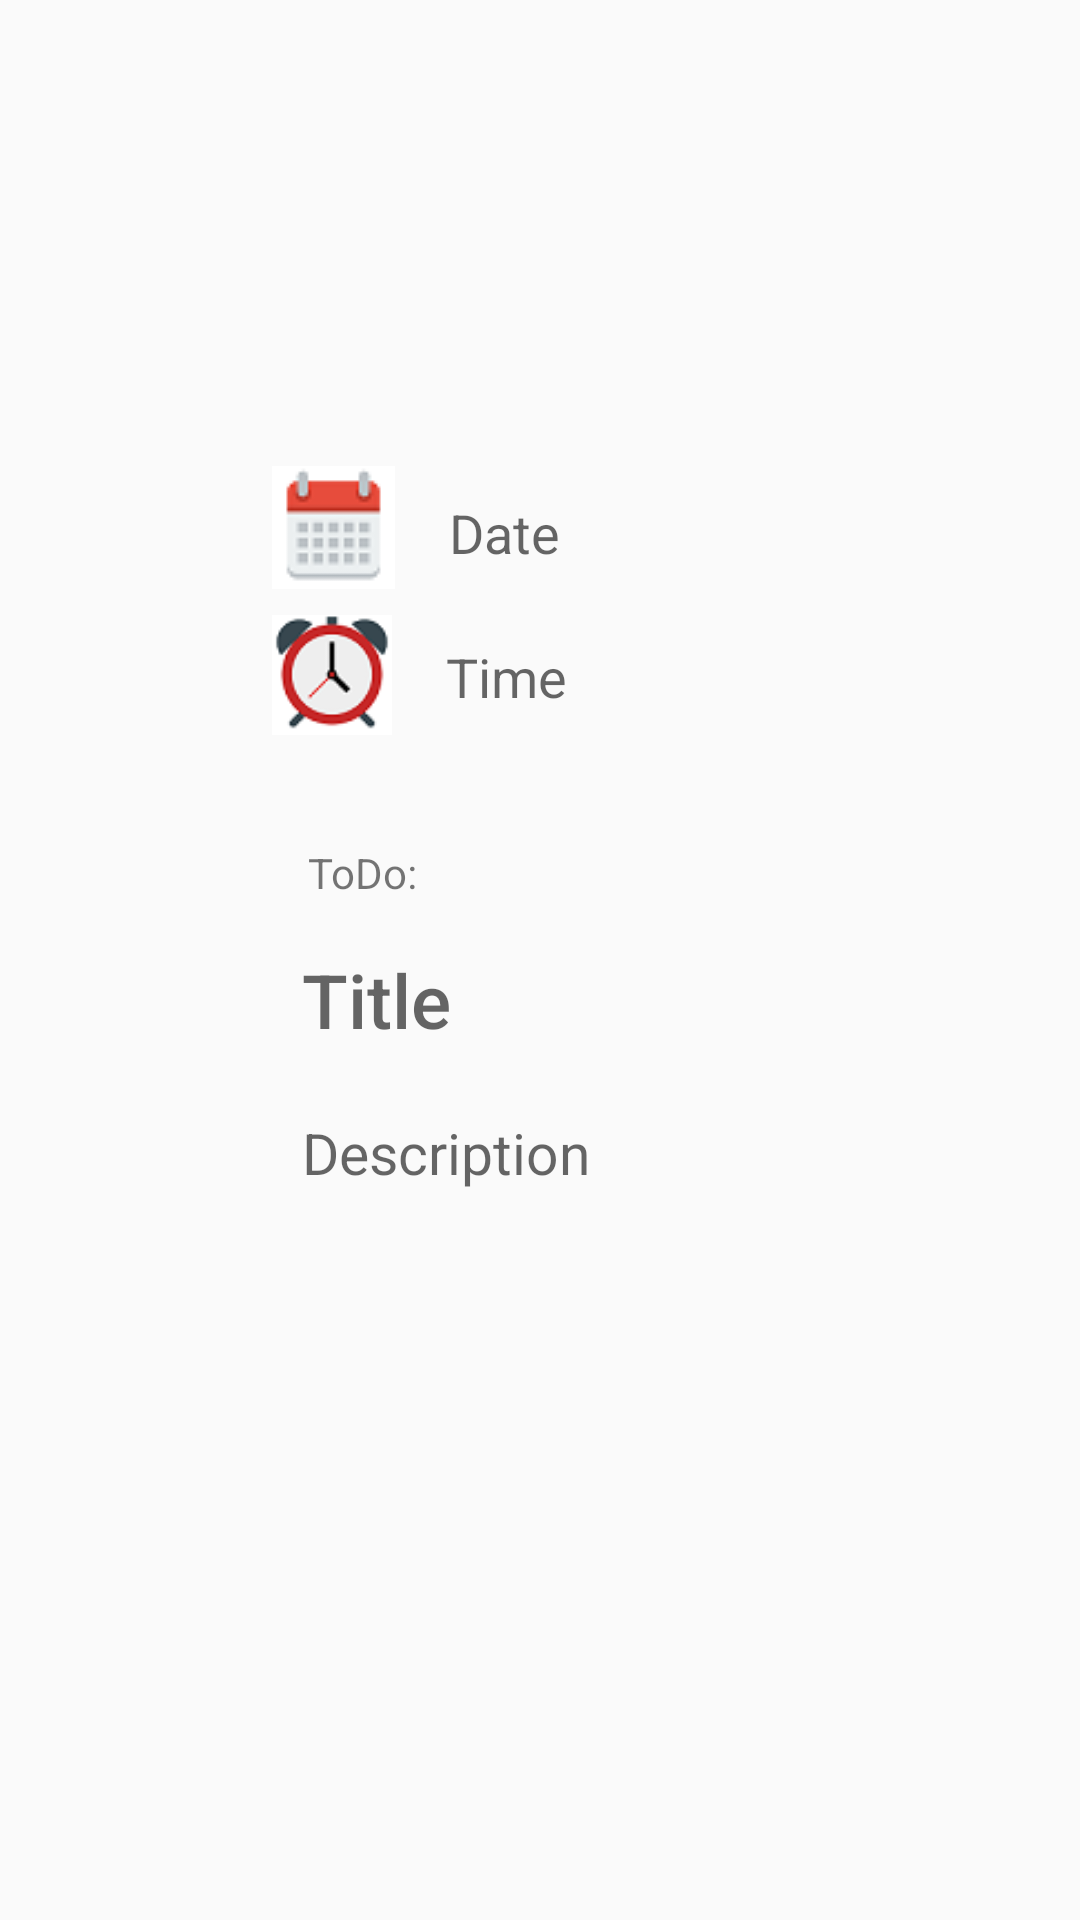

Write the Android layout XML for this screen, with the resource values it uses.
<!-- AndroidManifest.xml: application theme AppTheme -->
<!-- res/layout/activity_display.xml -->
<?xml version="1.0" encoding="utf-8"?>
<android.support.constraint.ConstraintLayout xmlns:android="http://schemas.android.com/apk/res/android"
    xmlns:app="http://schemas.android.com/apk/res-auto"
    xmlns:tools="http://schemas.android.com/tools"
    android:layout_width="match_parent"
    android:layout_height="match_parent"
    android:gravity="center"
    android:orientation="vertical"
    tools:context=".DisplayActivity">

    <TextView
        android:id="@+id/titleTextView"
        android:layout_width="151dp"
        android:layout_height="51dp"
        android:layout_marginLeft="8dp"
        android:layout_marginStart="8dp"
        android:hint="Title"
        android:padding="10dp"
        android:textAlignment="textStart"
        android:textAppearance="@style/Base.TextAppearance.AppCompat.Title"
        android:textColor="@color/black"
        android:textSize="25dp"
        app:layout_constraintStart_toStartOf="@+id/guideline"
        app:layout_constraintTop_toBottomOf="@+id/textView2" />

    <TextView
        android:id="@+id/descriptionTextView"
        android:layout_width="214dp"
        android:layout_height="94dp"
        android:layout_marginLeft="8dp"
        android:layout_marginStart="8dp"
        android:layout_marginTop="4dp"
        android:hint="Description"
        android:padding="10dp"
        android:textAlignment="textStart"
        android:textSize="19dp"
        app:layout_constraintStart_toStartOf="@+id/guideline"
        app:layout_constraintTop_toBottomOf="@+id/titleTextView" />

    <TextView
        android:id="@+id/dateTextView"
        android:layout_width="134dp"
        android:layout_height="40dp"
        android:layout_marginBottom="8dp"
        android:layout_marginLeft="8dp"
        android:layout_marginStart="8dp"
        android:hint="Date"
        android:padding="10dp"
        android:textAlignment="textStart"
        android:textSize="18dp"
        app:layout_constraintBottom_toBottomOf="@+id/imageView"
        app:layout_constraintStart_toEndOf="@+id/imageView"
        app:layout_constraintTop_toTopOf="@+id/imageView"
        app:layout_constraintVertical_bias="0.0" />

    <TextView
        android:id="@+id/timeTextView"
        android:layout_width="130dp"
        android:layout_height="40dp"
        android:layout_marginLeft="8dp"
        android:layout_marginStart="8dp"
        android:layout_marginTop="8dp"
        android:hint="Time"
        android:padding="10dp"
        android:textAlignment="textStart"
        android:textSize="18dp"
        app:layout_constraintStart_toEndOf="@+id/imageView2"
        app:layout_constraintTop_toBottomOf="@+id/dateTextView" />

    <ImageView
        android:id="@+id/imageView"
        android:layout_width="wrap_content"
        android:layout_height="wrap_content"
        android:layout_marginLeft="8dp"
        android:layout_marginStart="8dp"
        android:layout_marginTop="8dp"
        app:layout_constraintStart_toStartOf="@+id/guideline"
        app:layout_constraintTop_toTopOf="@+id/guideline3"
        app:srcCompat="@drawable/calendar" />

    <ImageView
        android:id="@+id/imageView2"
        android:layout_width="40dp"
        android:layout_height="41dp"
        android:layout_marginLeft="8dp"
        android:layout_marginStart="8dp"
        android:layout_marginTop="8dp"
        app:layout_constraintStart_toStartOf="@+id/guideline"
        app:layout_constraintTop_toBottomOf="@+id/imageView"
        app:srcCompat="@drawable/clock" />

    <TextView
        android:id="@+id/textView2"
        android:layout_width="44dp"
        android:layout_height="25dp"
        android:layout_marginLeft="20dp"
        android:layout_marginStart="20dp"
        android:layout_marginTop="36dp"
        android:text="ToDo:"
        app:layout_constraintStart_toStartOf="@+id/guideline"
        app:layout_constraintTop_toBottomOf="@+id/imageView2" />

    <android.support.constraint.Guideline
        android:id="@+id/guideline"
        android:layout_width="wrap_content"
        android:layout_height="wrap_content"
        android:orientation="vertical"
        app:layout_constraintGuide_percent="0.23" />

    <android.support.constraint.Guideline
        android:id="@+id/guideline3"
        android:layout_width="wrap_content"
        android:layout_height="wrap_content"
        android:orientation="horizontal"
        app:layout_constraintGuide_percent="0.23" />

</android.support.constraint.ConstraintLayout>
<!-- resources referenced by this layout -->
<resources>
  <color name="black">#000000</color>
  <!-- drawable calendar: png bitmap (drawable, 1749 bytes) -->
  <!-- drawable clock: png bitmap (drawable, 3947 bytes) -->
  <style name="AppTheme" parent="Theme.AppCompat.Light.DarkActionBar">
          
          <item name="colorPrimary">@color/colorPrimary</item>
          <item name="colorPrimaryDark">@color/colorPrimaryDark</item>
          <item name="colorAccent">@color/colorAccent</item>
      </style>
  <color name="colorPrimary">#3F51B5</color>
  <color name="colorPrimaryDark">#303F9F</color>
  <color name="colorAccent">#b85c05</color>
</resources>
